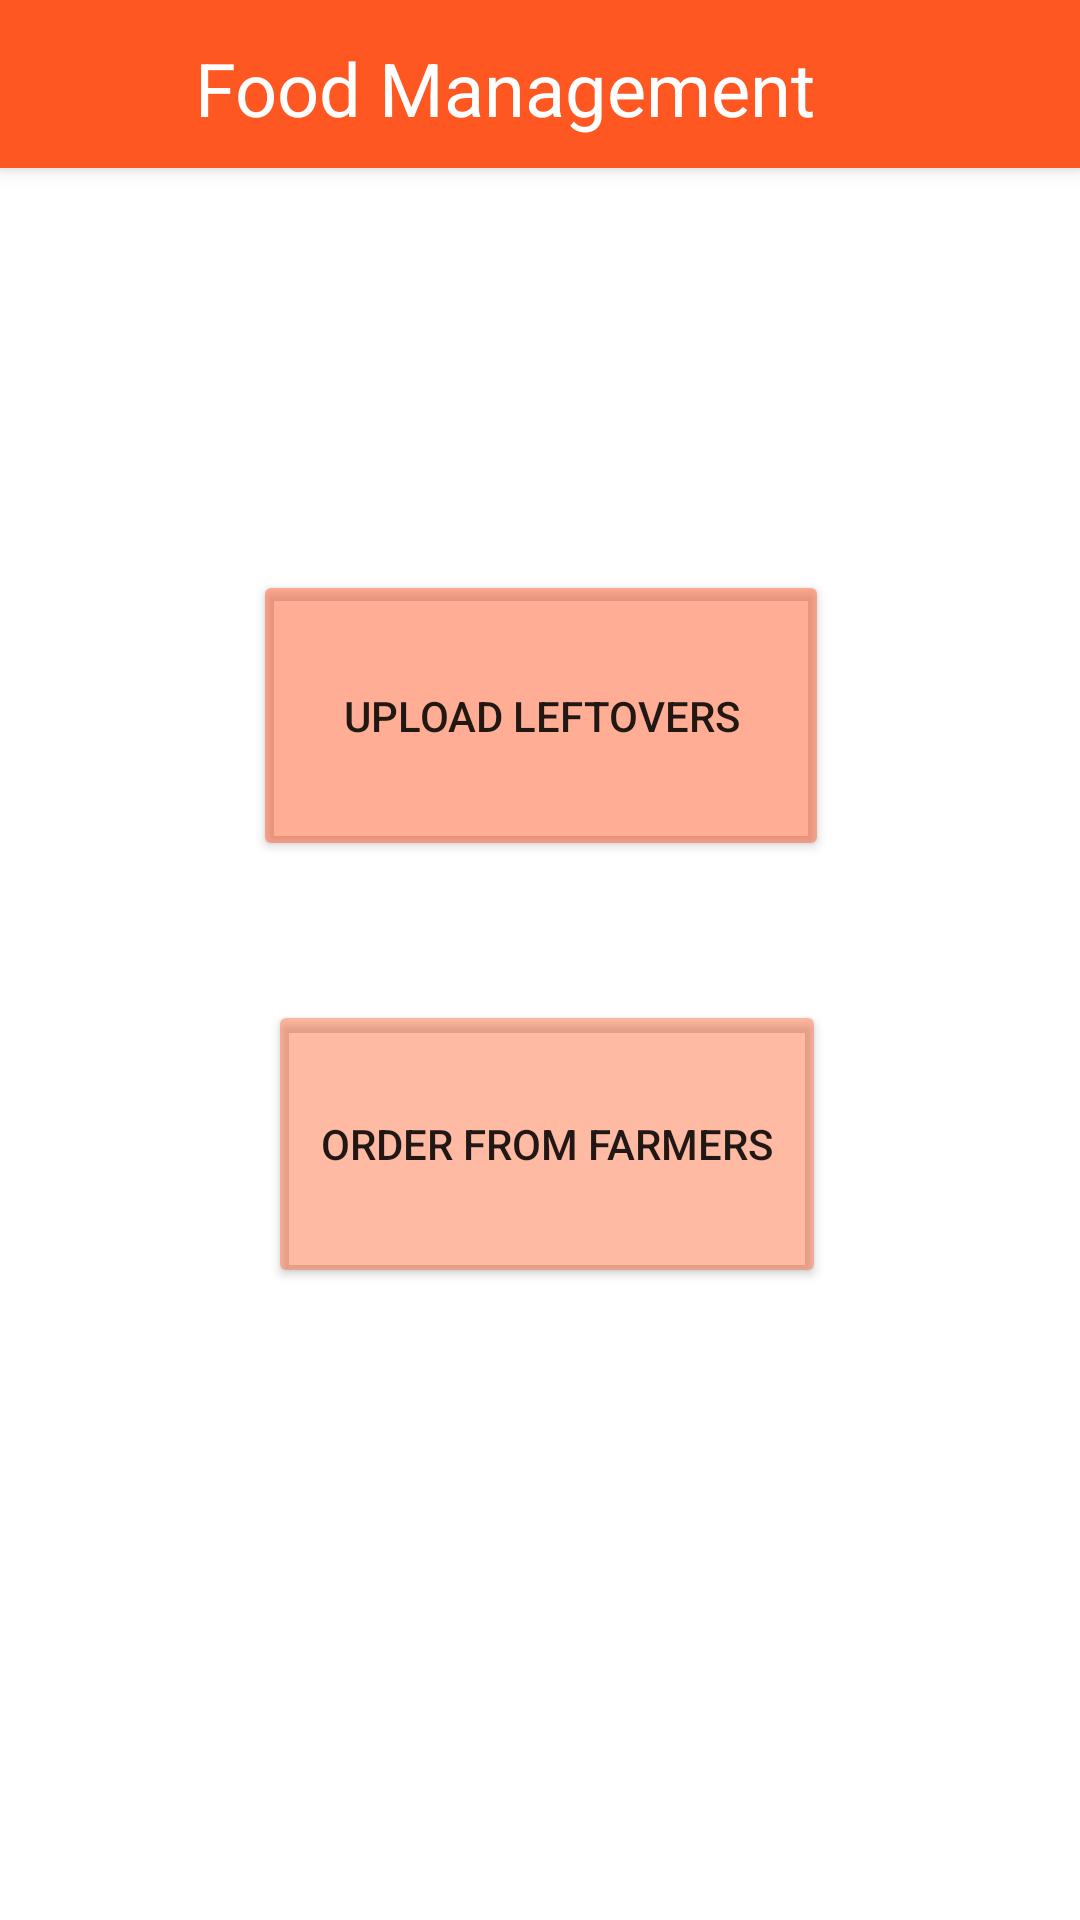

This screen was rendered from an Android layout file. Write that file and the resources it references.
<!-- AndroidManifest.xml: application theme Theme.FOODMANAGEMENT -->
<!-- res/layout/activity_restaurant_main.xml -->
<?xml version="1.0" encoding="utf-8"?>
<androidx.constraintlayout.widget.ConstraintLayout xmlns:android="http://schemas.android.com/apk/res/android"
    xmlns:app="http://schemas.android.com/apk/res-auto"
    xmlns:tools="http://schemas.android.com/tools"
    android:layout_width="match_parent"
    android:layout_height="match_parent"
    android:background="#FFFFFF"
    tools:context=".restaurant.RestaurantMain">

    <include
        android:id="@+id/toolbar"
        layout="@layout/toolbarrestaurantlogout"></include>

    <Button
        android:id="@+id/btupload"
        android:layout_width="192dp"
        android:layout_height="97dp"
        android:text="Upload Leftovers"
        app:backgroundTint="#7AFF5722"
        app:layout_constraintBottom_toBottomOf="parent"
        app:layout_constraintEnd_toEndOf="parent"
        app:layout_constraintHorizontal_bias="0.502"
        app:layout_constraintStart_toStartOf="parent"
        app:layout_constraintTop_toTopOf="parent"
        app:layout_constraintVertical_bias="0.35" />

    <Button
        android:id="@+id/btorder"
        android:layout_width="186dp"
        android:layout_height="96dp"
        android:text="Order from Farmers"
        app:backgroundTint="#68FF5722"
        app:layout_constraintBottom_toBottomOf="parent"
        app:layout_constraintEnd_toEndOf="parent"
        app:layout_constraintHorizontal_bias="0.513"
        app:layout_constraintStart_toStartOf="parent"
        app:layout_constraintTop_toBottomOf="@+id/btupload"
        app:layout_constraintVertical_bias="0.18" />
</androidx.constraintlayout.widget.ConstraintLayout>
<!-- res/layout/toolbarrestaurantlogout.xml (included above) -->
<?xml version="1.0" encoding="utf-8"?>
<androidx.appcompat.widget.Toolbar xmlns:android="http://schemas.android.com/apk/res/android"
    xmlns:app="http://schemas.android.com/apk/res-auto"
    xmlns:tools="http://schemas.android.com/tools"
    android:id="@+id/toolbar"
    android:layout_width="match_parent"
    android:layout_height="wrap_content"
    android:background="#FF5722"
    android:elevation="4dp"
    android:theme="@style/Theme.AppCompat.DayNight.DarkActionBar"
    app:popupTheme="@style/Theme.AppCompat.Light.DarkActionBar">

    <RelativeLayout
        android:layout_width="match_parent"
        android:layout_height="wrap_content">

        <ImageView
            android:id="@+id/iv"
            android:layout_width="37dp"
            android:layout_height="37dp"
            android:layout_marginTop="3pt"
            android:src="@drawable/ic_baseline_menu_24"></ImageView>

        <TextView
            android:id="@+id/tv"
            android:layout_width="wrap_content"
            android:layout_height="wrap_content"
            android:layout_marginLeft="12dp"
            android:layout_marginTop="3pt"
            android:layout_toRightOf="@+id/iv"
            android:text="Food Management"
            android:textColor="@color/white"
            android:textSize="12pt"></TextView>

    </RelativeLayout>
</androidx.appcompat.widget.Toolbar>
<!-- resources referenced by this layout -->
<resources>
  <style name="Theme.FOODMANAGEMENT" parent="Theme.MaterialComponents.DayNight.NoActionBar">
          
          <item name="colorPrimary">@color/purple_500</item>
          <item name="colorPrimaryVariant">@color/purple_700</item>
          <item name="colorOnPrimary">@color/white</item>
          
          <item name="colorSecondary">@color/teal_200</item>
          <item name="colorSecondaryVariant">@color/teal_700</item>
          <item name="colorOnSecondary">@color/purple_200</item>
          
          <item name="android:statusBarColor" tools:targetApi="l">?attr/colorPrimaryVariant</item>
          
      </style>
  <!-- not gathered from this repository: default colours our renderer supplied (Android Studio template values) -->
  <color name="purple_200">#FFBB86FC</color>
  <color name="purple_500">#FF6200EE</color>
  <color name="purple_700">#FF3700B3</color>
  <color name="teal_200">#FF03DAC5</color>
  <color name="teal_700">#FF018786</color>
  <color name="white">#FFFFFFFF</color>
</resources>
